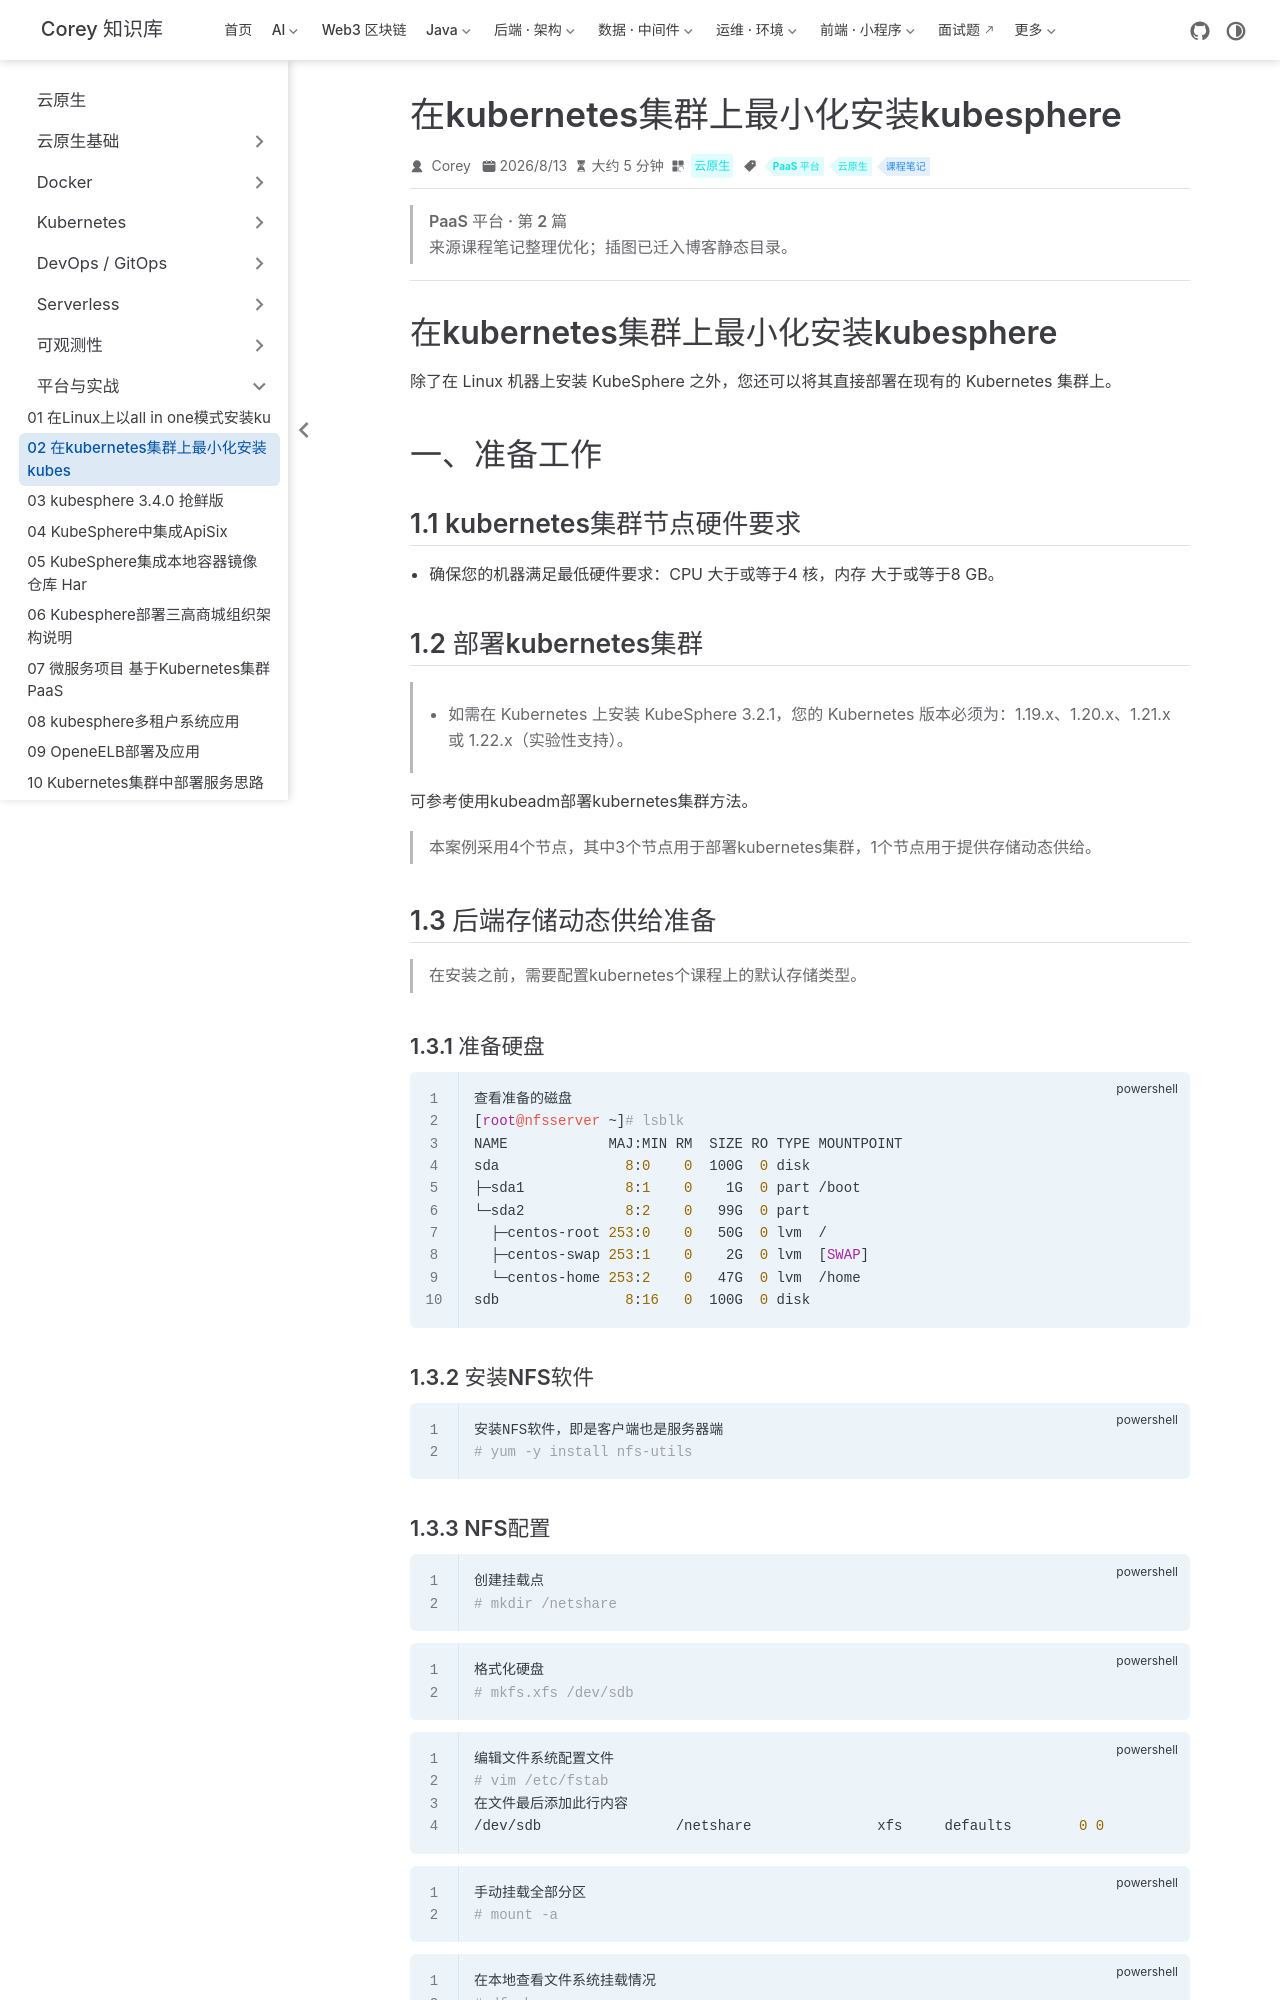

repository: code-corey/code-corey.github.io · page: 云原生/platform/platform-02-在kubernetes集群上最小化安装kubesphere.html · generator: jekyll

---
title: 在kubernetes集群上最小化安装kubesphere
sidebarGroup: 平台与实战
shortTitle: 02 在kubernetes集群上最小化安装kubes
order: 2
date: 2026-08-13T00:00:00.000Z
category: 云原生
tag:
  - PaaS 平台
  - 云原生
  - 课程笔记
description: 在kubernetes集群上最小化安装kubesphere 除了在 Linux 机器上安装 KubeSphere 之外，您还可以将其直接部署在现有的 Kubernetes 集群上。 一、准备工作 1....
---

> **PaaS 平台 · 第 2 篇**
>
> 来源课程笔记整理优化；插图已迁入博客静态目录。

---

# 在kubernetes集群上最小化安装kubesphere

除了在 Linux 机器上安装 KubeSphere 之外，您还可以将其直接部署在现有的 Kubernetes 集群上。

# 一、准备工作

## 1.1 kubernetes集群节点硬件要求

- 确保您的机器满足最低硬件要求：CPU 大于或等于4 核，内存 大于或等于8 GB。

## 1.2  部署kubernetes集群

>- 如需在 Kubernetes 上安装 KubeSphere 3.2.1，您的 Kubernetes 版本必须为：1.19.x、1.20.x、1.21.x 或 1.22.x（实验性支持）。

可参考使用kubeadm部署kubernetes集群方法。

> 本案例采用4个节点，其中3个节点用于部署kubernetes集群，1个节点用于提供存储动态供给。

## 1.3 后端存储动态供给准备

> 在安装之前，需要配置kubernetes个课程上的默认存储类型。

### 1.3.1  准备硬盘

~~~powershell
查看准备的磁盘
[root@nfsserver ~]# lsblk
NAME            MAJ:MIN RM  SIZE RO TYPE MOUNTPOINT
sda               8:0    0  100G  0 disk
├─sda1            8:1    0    1G  0 part /boot
└─sda2            8:2    0   99G  0 part
  ├─centos-root 253:0    0   50G  0 lvm  /
  ├─centos-swap 253:1    0    2G  0 lvm  [SWAP]
  └─centos-home 253:2    0   47G  0 lvm  /home
sdb               8:16   0  100G  0 disk
~~~

### 1.3.2  安装NFS软件

~~~powershell
安装NFS软件，即是客户端也是服务器端
# yum -y install nfs-utils
~~~
